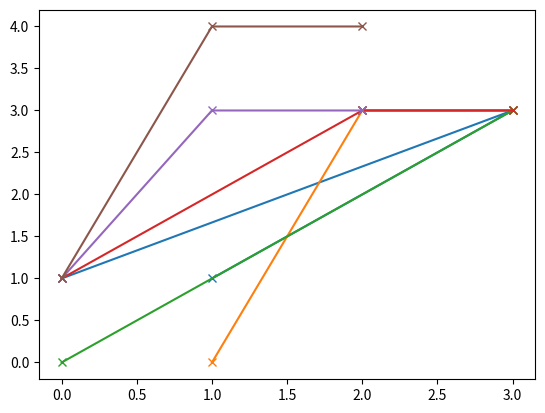

Write Python code to recreate this figure.
import matplotlib.pyplot as plt
import numpy as np
from typing import Iterable, List, Tuple


class Robot:
    def __init__(self, starting_x: int, starting_y: int, direction: str):
        """Initialize the robot with given grid and starting position
        
        Args:
            grid (Grid): The grid the robot is on
            starting_x (int): The starting x position of the robot
            starting_y (int): The starting y position of the robot
            direction (str): The direction the robot is facing
        """
        self.x = starting_x
        self.y = starting_y
        self.direction = direction
        self.moves: List[Tuple[int, int]] = [(starting_x, starting_y)]

    def _get_new_direction(self, direction: str) -> str:
        """
            Change the robot direction by 90 degrees.

        
        Args:
            direction (str): The direction to turn the robot to.
            
        Returns:
            str: The new direction of the robot
        """
        new_direction = self.direction
        match direction:
            case "L":
                if self.direction == "N":
                    new_direction = "W"
                elif self.direction == "S":
                    new_direction = "E"
                elif self.direction == "E":
                    new_direction = "N"
                elif self.direction == "W":
                    new_direction = "S"
            case "R":
                if self.direction == "N":
                    new_direction = "E"
                elif self.direction == "S":
                    new_direction = "W"
                elif self.direction == "E":
                    new_direction = "S"
                elif self.direction == "W":
                    new_direction = "N"
        return new_direction

    def move(self, moves: Iterable[str], pace: int = 1):
        """Move the robot in the direction it is facing
        
        Args:
            moves (Iterable[str]): The moves to make the robot
            pace (int, optional): The number of steps to move the robot. Defaults to 1.
        """
        for move in moves:
            if move == "L" or move == "R":
                self.direction = self._get_new_direction(move)
            elif move == "F":
                if self.direction == "N":
                    self.y += pace
                    self.moves.append((self.x, self.y))
                elif self.direction == "S":
                    self.y -= pace
                    self.moves.append((self.x, self.y))
                elif self.direction == "E":
                    self.x += pace
                    self.moves.append((self.x, self.y))
                elif self.direction == "W":
                    self.x -= pace
                    self.moves.append((self.x, self.y))


class Grid:
    def __init__(self, width: int = 50, height: int = 50):
        self.width = width
        self.height = height
        self.fig, self.ax = plt.subplots()
        self.robots: List[Robot] = []
    
    def test_graphing(self):
        self.ax.plot([1, 2, 3, 4], [1, 4, 2, 3])
        self.ax.plot([1, 2, 3, 4], [1, 40, 20, 30])
    
    def add_robot(self, robot: Robot):
        self.robots.append(robot)

    def save_all_moves(self):
        plots = []
        for robot in self.robots:
            plots.append(robot.moves)
        self.plots = plots
    
    def display_final_positions(self):
        for robot in self.robots:
            print(f"{robot.x} {robot.y} {robot.direction}")

    def show(self):
        self.save_all_moves()
        self.display_final_positions()
        self.ax.plot(*zip(*self.plots), marker="x")
        plt.show()


if __name__ == "__main__":
    """
    Sample Input
        5 3
        1 1 E
        RFRFRFRF
        3 2 N
        FRRFLLFFRRFLL
        0 3 W
        LLFFFLFLFL
    """
    grid = Grid()
    robot1 = Robot(1, 1, "E")
    robot1.move("RFRFRFRF")
    grid.add_robot(robot1)
    robot2 = Robot(3, 2, "N")
    robot2.move("FRRFLLFFRRFLL")
    grid.add_robot(robot2)
    robot3 = Robot(0, 3, "W")
    robot3.move("LLFFFLFLFL")
    grid.add_robot(robot3)
    grid.show()
